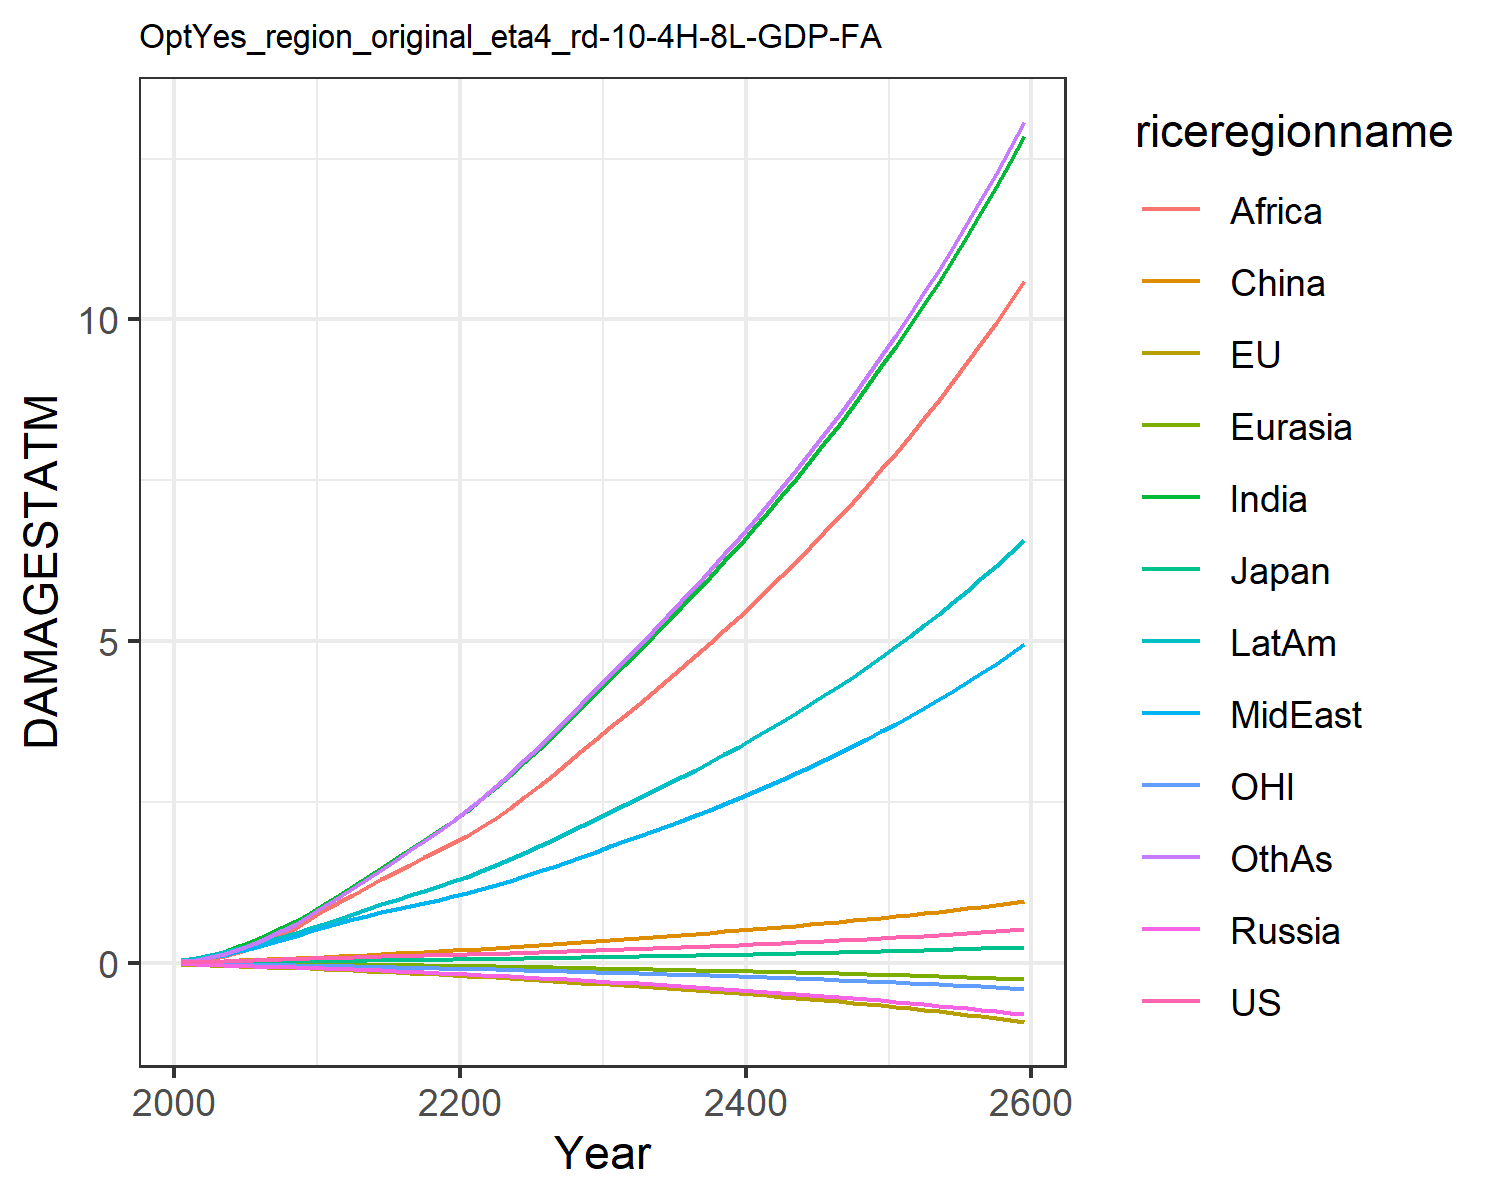

Values plotted in this chart, from the file beside it:
0.007489828632287781, -0.017586744215375316, 0.007208811494676664, -0.012941089953060723, -0.0015862571290786527, 0.00395249353461779, 0.02779970990191068, 0.024510132965707344, 0.013729996643657434, 0.03857323299399042, -0.00774089296447859, 0.02544471575535427
0.0133, -0.02482, 0.01018, -0.02089, -0.002472, 0.01169, 0.06234, 0.04953, 0.03101, 0.07186, -0.01187, 0.04791
0.02095, -0.03346, 0.01365, -0.02889, -0.003792, 0.01985, 0.1125, 0.0856, 0.06186, 0.1174, -0.01656, 0.08859
0.02848, -0.04137, 0.01625, -0.0363, -0.005247, 0.02879, 0.1774, 0.1298, 0.1079, 0.1704, -0.02094, 0.1445
0.03593, -0.04929, 0.01792, -0.0432, -0.006822, 0.03788, 0.2564, 0.1808, 0.1716, 0.2276, -0.0251, 0.2156
0.04292, -0.0568, 0.01985, -0.04971, -0.008468, 0.04665, 0.3427, 0.2335, 0.2465, 0.285, -0.02881, 0.2965
0.04944, -0.06399, 0.02196, -0.05585, -0.0102, 0.05549, 0.4356, 0.2886, 0.3305, 0.3439, -0.03216, 0.3866
0.05593, -0.07116, 0.0239, -0.06155, -0.012, 0.06429, 0.5388, 0.3494, 0.4307, 0.4058, -0.03542, 0.4902
0.06252, -0.07832, 0.0257, -0.06687, -0.01387, 0.07306, 0.6524, 0.4165, 0.5487, 0.471, -0.0386, 0.6079
0.06936, -0.08547, 0.02741, -0.07191, -0.01581, 0.08181, 0.7764, 0.491, 0.6867, 0.5397, -0.04173, 0.7406
0.07635, -0.09397, 0.0297, -0.07896, -0.01809, 0.09229, 0.9107, 0.561, 0.8234, 0.6127, -0.04555, 0.8814
0.08244, -0.1037, 0.03246, -0.08795, -0.02074, 0.1043, 1.049, 0.6171, 0.9434, 0.6853, -0.04995, 1.023
0.08916, -0.1145, 0.03554, -0.09777, -0.02358, 0.1154, 1.191, 0.6768, 1.062, 0.7628, -0.05476, 1.162
0.09512, -0.125, 0.03838, -0.1073, -0.02646, 0.1265, 1.335, 0.7325, 1.18, 0.8373, -0.05935, 1.305
0.1007, -0.1353, 0.0411, -0.1167, -0.02937, 0.1376, 1.479, 0.7854, 1.297, 0.9101, -0.06385, 1.45
0.106, -0.1457, 0.04377, -0.1261, -0.03233, 0.1487, 1.623, 0.8366, 1.413, 0.9818, -0.06833, 1.599
0.1114, -0.1561, 0.04644, -0.1357, -0.03535, 0.16, 1.769, 0.8866, 1.528, 1.053, -0.07283, 1.748
0.1168, -0.1667, 0.04914, -0.1455, -0.03842, 0.1714, 1.914, 0.9359, 1.64, 1.124, -0.0774, 1.9
0.1223, -0.1775, 0.05189, -0.1555, -0.04154, 0.1829, 2.06, 0.9846, 1.75, 1.195, -0.08205, 2.052
0.1281, -0.1884, 0.05471, -0.1658, -0.04472, 0.1947, 2.206, 1.033, 1.858, 1.266, -0.0868, 2.204
0.1339, -0.1998, 0.05762, -0.1762, -0.04804, 0.2071, 2.365, 1.087, 1.975, 1.343, -0.09169, 2.369
0.1398, -0.2115, 0.06065, -0.1867, -0.05155, 0.2202, 2.542, 1.149, 2.105, 1.429, -0.09675, 2.553
0.146, -0.2237, 0.06378, -0.1974, -0.05516, 0.2338, 2.728, 1.213, 2.255, 1.519, -0.1019, 2.745
0.1523, -0.2361, 0.06702, -0.2084, -0.05889, 0.2479, 2.921, 1.281, 2.413, 1.613, -0.1073, 2.943
0.1589, -0.2489, 0.07037, -0.2197, -0.06271, 0.2624, 3.12, 1.351, 2.578, 1.71, -0.1128, 3.148
0.1657, -0.2621, 0.07383, -0.2313, -0.06663, 0.2773, 3.324, 1.422, 2.748, 1.809, -0.1185, 3.358
0.173, -0.2761, 0.07751, -0.2432, -0.07065, 0.2927, 3.534, 1.496, 2.923, 1.912, -0.1245, 3.574
0.1805, -0.2904, 0.0813, -0.2555, -0.07477, 0.3085, 3.749, 1.572, 3.102, 2.018, -0.1307, 3.795
0.1883, -0.305, 0.0852, -0.2682, -0.079, 0.3248, 3.969, 1.65, 3.286, 2.126, -0.1371, 4.02
0.1963, -0.3201, 0.0892, -0.2812, -0.08333, 0.3415, 4.194, 1.731, 3.474, 2.238, -0.1436, 4.252
0.2042, -0.3347, 0.09311, -0.294, -0.0876, 0.3579, 4.417, 1.81, 3.66, 2.347, -0.1499, 4.48
0.2119, -0.3488, 0.09687, -0.3065, -0.09177, 0.3736, 4.635, 1.888, 3.842, 2.454, -0.156, 4.704
0.2196, -0.363, 0.1007, -0.319, -0.09596, 0.3893, 4.855, 1.967, 4.025, 2.561, -0.1622, 4.929
0.2275, -0.3773, 0.1045, -0.3318, -0.1002, 0.4052, 5.076, 2.046, 4.209, 2.669, -0.1684, 5.157
0.2356, -0.3919, 0.1084, -0.3448, -0.1045, 0.4213, 5.301, 2.128, 4.396, 2.779, -0.1748, 5.387
0.2439, -0.4068, 0.1124, -0.358, -0.1089, 0.4377, 5.53, 2.21, 4.586, 2.891, -0.1812, 5.621
0.2524, -0.422, 0.1165, -0.3716, -0.1134, 0.4544, 5.762, 2.295, 4.778, 3.005, -0.1879, 5.859
0.2611, -0.4376, 0.1207, -0.3855, -0.1179, 0.4713, 5.999, 2.381, 4.974, 3.122, -0.1947, 6.101
0.27, -0.4536, 0.125, -0.3996, -0.1226, 0.4886, 6.24, 2.47, 5.174, 3.241, -0.2017, 6.347
0.2792, -0.47, 0.1294, -0.4142, -0.1273, 0.5063, 6.486, 2.56, 5.378, 3.363, -0.2088, 6.598
0.2886, -0.4869, 0.1339, -0.4291, -0.1322, 0.5243, 6.737, 2.653, 5.585, 3.488, -0.2161, 6.855
0.2982, -0.5041, 0.1385, -0.4444, -0.1371, 0.5427, 6.994, 2.748, 5.797, 3.615, -0.2237, 7.116
0.3081, -0.5219, 0.1433, -0.46, -0.1422, 0.5614, 7.256, 2.845, 6.013, 3.746, -0.2314, 7.383
0.3182, -0.5401, 0.1482, -0.476, -0.1474, 0.5806, 7.523, 2.945, 6.234, 3.88, -0.2393, 7.656
0.3286, -0.5588, 0.1532, -0.4925, -0.1528, 0.6002, 7.797, 3.047, 6.459, 4.017, -0.2475, 7.935
0.3393, -0.578, 0.1583, -0.5093, -0.1582, 0.6202, 8.077, 3.151, 6.69, 4.158, -0.2559, 8.22
0.3502, -0.5977, 0.1636, -0.5267, -0.1638, 0.6406, 8.364, 3.259, 6.926, 4.302, -0.2645, 8.512
0.3615, -0.618, 0.169, -0.5445, -0.1696, 0.6615, 8.658, 3.369, 7.168, 4.45, -0.2733, 8.811
0.373, -0.6389, 0.1746, -0.5627, -0.1755, 0.6829, 8.96, 3.482, 7.415, 4.601, -0.2824, 9.117
0.3848, -0.6604, 0.1803, -0.5815, -0.1816, 0.7048, 9.269, 3.598, 7.669, 4.757, -0.2918, 9.431
0.3969, -0.6825, 0.1862, -0.6008, -0.1878, 0.7273, 9.586, 3.717, 7.928, 4.917, -0.3014, 9.753
0.4094, -0.7053, 0.1923, -0.6206, -0.1942, 0.7503, 9.911, 3.84, 8.195, 5.082, -0.3113, 10.08
0.4222, -0.7287, 0.1985, -0.6409, -0.2008, 0.7738, 10.25, 3.966, 8.469, 5.251, -0.3215, 10.42
0.4354, -0.7528, 0.2049, -0.6619, -0.2075, 0.7979, 10.59, 4.095, 8.749, 5.425, -0.332, 10.77
0.4489, -0.7777, 0.2115, -0.6834, -0.2145, 0.8227, 10.94, 4.228, 9.037, 5.604, -0.3428, 11.13
0.4627, -0.8033, 0.2183, -0.7056, -0.2216, 0.848, 11.3, 4.365, 9.333, 5.787, -0.3539, 11.49
0.477, -0.8296, 0.2252, -0.7284, -0.229, 0.874, 11.68, 4.506, 9.637, 5.976, -0.3653, 11.87
0.4916, -0.8568, 0.2324, -0.7518, -0.2366, 0.9007, 12.06, 4.65, 9.95, 6.171, -0.3771, 12.26
0.5066, -0.8848, 0.2398, -0.776, -0.2444, 0.9281, 12.45, 4.799, 10.27, 6.371, -0.3892, 12.66
0.5221, -0.9136, 0.2474, -0.8008, -0.2524, 0.9562, 12.86, 4.952, 10.6, 6.577, -0.4017, 13.07
